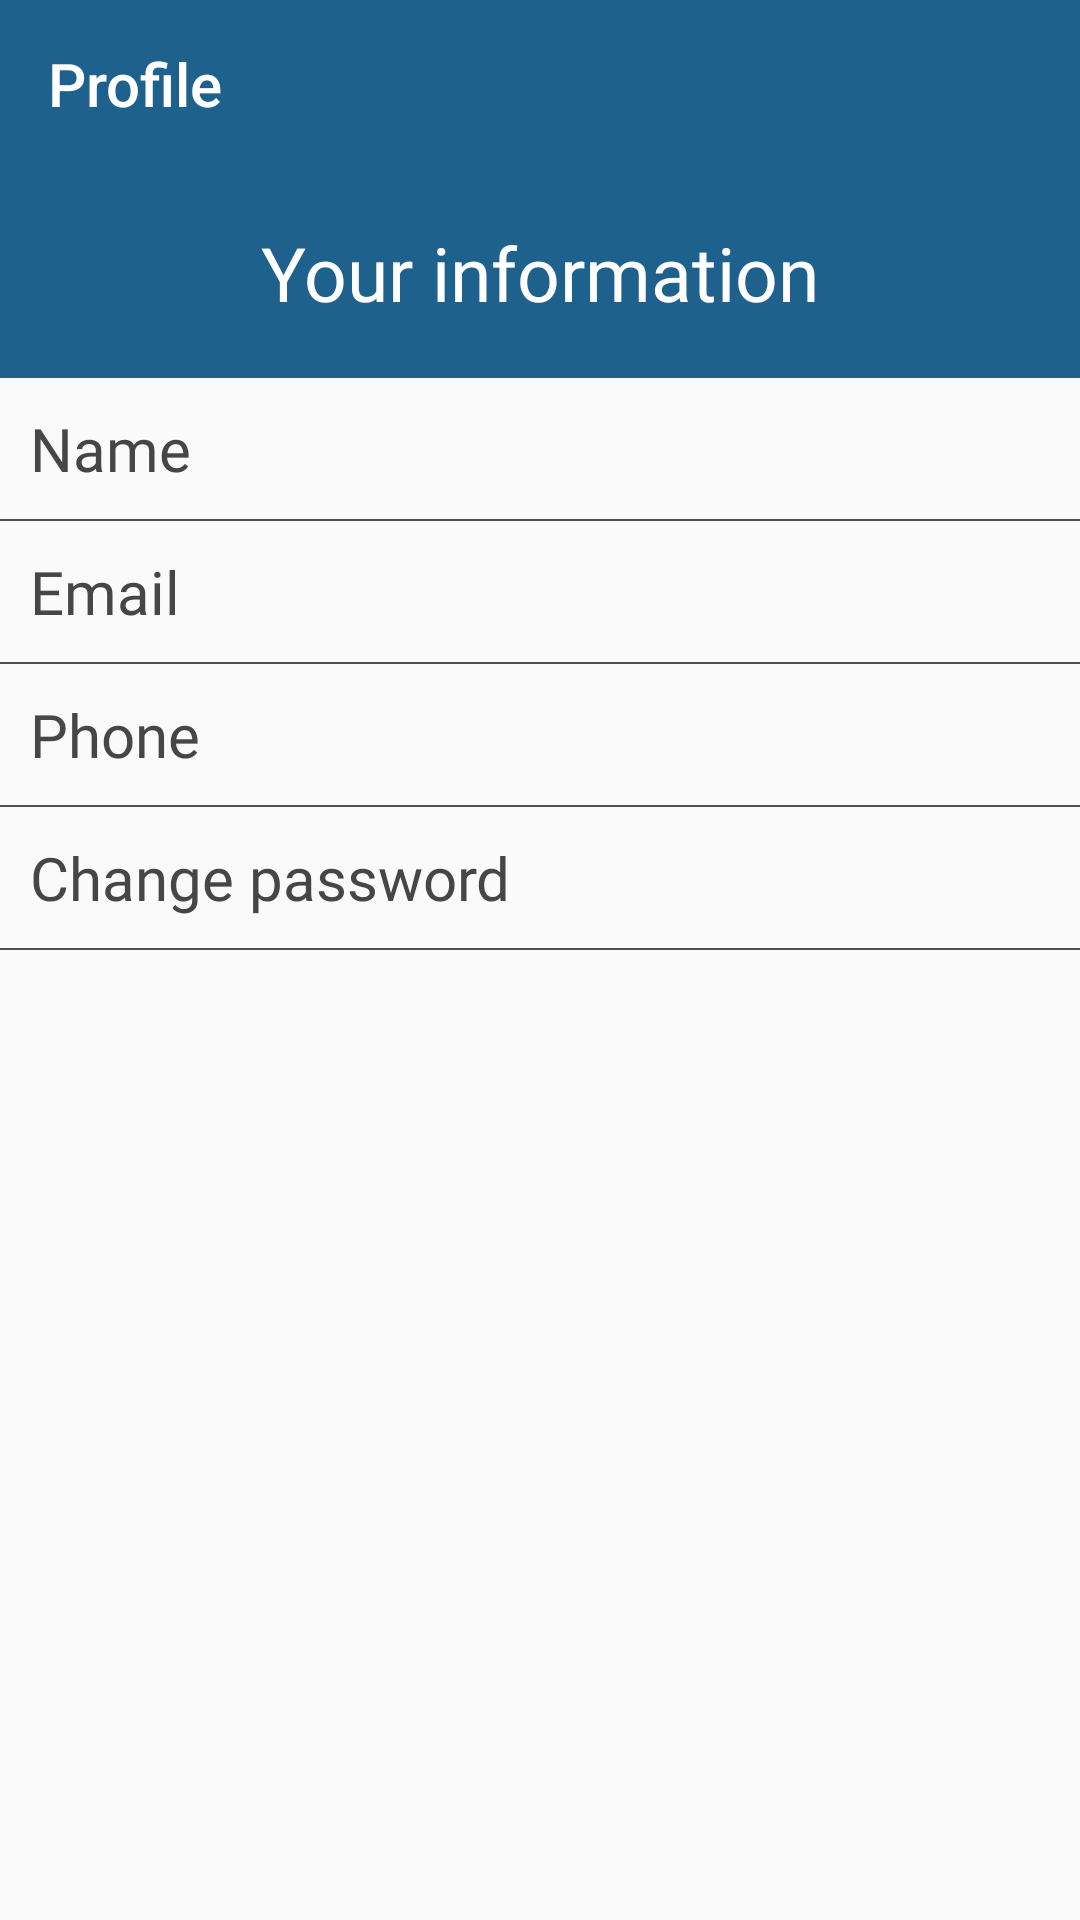

Layout XML and referenced resources for this Android screen:
<!-- AndroidManifest.xml: application theme AppTheme -->
<!-- res/layout/activity_your_information.xml -->
<?xml version="1.0" encoding="utf-8"?>
<LinearLayout

    xmlns:android="http://schemas.android.com/apk/res/android"
    xmlns:app="http://schemas.android.com/apk/res-auto"
    xmlns:tools="http://schemas.android.com/tools"
    android:layout_width="match_parent"
    android:layout_height="match_parent"
    android:orientation="vertical"
    tools:context=".YourInformationActivity">


    <androidx.appcompat.widget.Toolbar
        android:layout_width="match_parent"
        android:layout_height="?attr/actionBarSize"
        android:background="@color/colorPrimaryDark"
        android:id="@+id/ProfileToolbar"
        app:title="Profile"
        android:theme="@style/ThemeOverlay.MaterialComponents.Dark.ActionBar"
        app:popupTheme="@style/ThemeOverlay.AppCompat.Light">

    </androidx.appcompat.widget.Toolbar>

    <RelativeLayout
        android:layout_width="match_parent"
        android:layout_height="70dp"
        android:background="@color/colorPrimaryDark">

        <TextView
            android:layout_width="wrap_content"
            android:layout_height="wrap_content"
            android:textSize="25sp"
            android:text="@string/userproftext"
            android:textColor="@color/white"
            android:fontFamily="@font/regular"
            android:layout_centerInParent="true">

        </TextView>

    </RelativeLayout>

    <RelativeLayout
        android:layout_width="match_parent"
        android:layout_height="wrap_content"
        android:padding="10dp">

        <TextView
            android:layout_width="wrap_content"
            android:layout_height="wrap_content"
            android:text="Name"
            android:fontFamily="@font/bold"
            android:textColor="@color/dark_grey"
            android:layout_centerVertical="true"
            android:textSize="20sp">

        </TextView>

        <TextView
            android:layout_width="wrap_content"
            android:layout_height="wrap_content"
            android:id="@+id/name_text"
            android:textColor="#4D4545"
            android:fontFamily="@font/regular"
            android:layout_alignParentRight="true"
            android:layout_alignParentEnd="true"
            android:layout_centerVertical="true"
            android:layout_marginRight="10dp"
            android:layout_marginEnd="10dp">

        </TextView>

    </RelativeLayout>

    <View
        android:layout_width="match_parent"
        android:layout_height="0.7dp"
        android:background="@color/gray">

    </View>

    <RelativeLayout
        android:layout_width="match_parent"
        android:layout_height="wrap_content"
        android:padding="10dp">

        <TextView
            android:layout_width="wrap_content"
            android:layout_height="wrap_content"
            android:text="@string/profile_email"
            android:fontFamily="@font/bold"
            android:textColor="@color/dark_grey"
            android:layout_centerVertical="true"
            android:textSize="20sp">

        </TextView>

        <TextView
            android:layout_width="wrap_content"
            android:layout_height="wrap_content"
            android:id="@+id/email_text"
            android:textColor="#4D4545"
            android:fontFamily="@font/regular"
            android:layout_alignParentRight="true"
            android:layout_alignParentEnd="true"
            android:layout_centerVertical="true"
            android:layout_marginRight="10dp"
            android:layout_marginEnd="10dp">

        </TextView>

    </RelativeLayout>

    <View
        android:layout_width="match_parent"
        android:layout_height="0.7dp"
        android:background="@color/gray">

    </View>

    <RelativeLayout
        android:layout_width="match_parent"
        android:layout_height="wrap_content"
        android:padding="10dp">

        <TextView
            android:layout_width="wrap_content"
            android:layout_height="wrap_content"
            android:text="@string/phone"
            android:fontFamily="@font/bold"
            android:textColor="@color/dark_grey"
            android:layout_centerVertical="true"
            android:textSize="20sp">

        </TextView>

        <TextView
            android:layout_width="wrap_content"
            android:layout_height="wrap_content"
            android:id="@+id/phone_text"
            android:textColor="#4D4545"
            android:fontFamily="@font/regular"
            android:layout_alignParentRight="true"
            android:layout_alignParentEnd="true"
            android:layout_centerVertical="true"
            android:layout_marginRight="10dp"
            android:layout_marginEnd="10dp">

        </TextView>

    </RelativeLayout>

    <View
        android:layout_width="match_parent"
        android:layout_height="0.7dp"
        android:background="@color/gray">

    </View>

    <RelativeLayout
        android:layout_width="match_parent"
        android:layout_height="wrap_content"
        android:padding="10dp">

        <TextView
            android:layout_width="wrap_content"
            android:layout_height="wrap_content"
            android:id="@+id/ChangePassTextview"
            android:text="@string/change"
            android:fontFamily="@font/bold"
            android:textColor="@color/dark_grey"
            android:layout_centerVertical="true"
            android:textSize="20sp">

        </TextView>

    </RelativeLayout>

    <View
        android:layout_width="match_parent"
        android:layout_height="0.7dp"
        android:background="@color/gray">

    </View>

    


</LinearLayout>
<!-- resources referenced by this layout -->
<resources>
  <color name="colorPrimaryDark">#1F618D</color>
  <color name="dark_grey">#474646</color>
  <color name="gray">#504D4D</color>
  <color name="white">#fff</color>
  <string name="canchange">You can edit your name and phone number by clicking on it.</string>
  
      // Change password activity
  <string name="change">Change password</string>
  <string name="phone">Phone</string>
  <string name="profile_email">Email</string>
  <string name="userproftext">Your information</string>
  <style name="AppTheme" parent="Theme.AppCompat.Light.NoActionBar">
          
          <item name="colorPrimary">@color/colorPrimary</item>
          <item name="colorPrimaryDark">@color/colorPrimaryDark</item>
          <item name="colorAccent">@color/colorAccent</item>
      </style>
  <color name="colorPrimary">#1F618D</color>
  <color name="colorAccent">#D81B60</color>
</resources>
